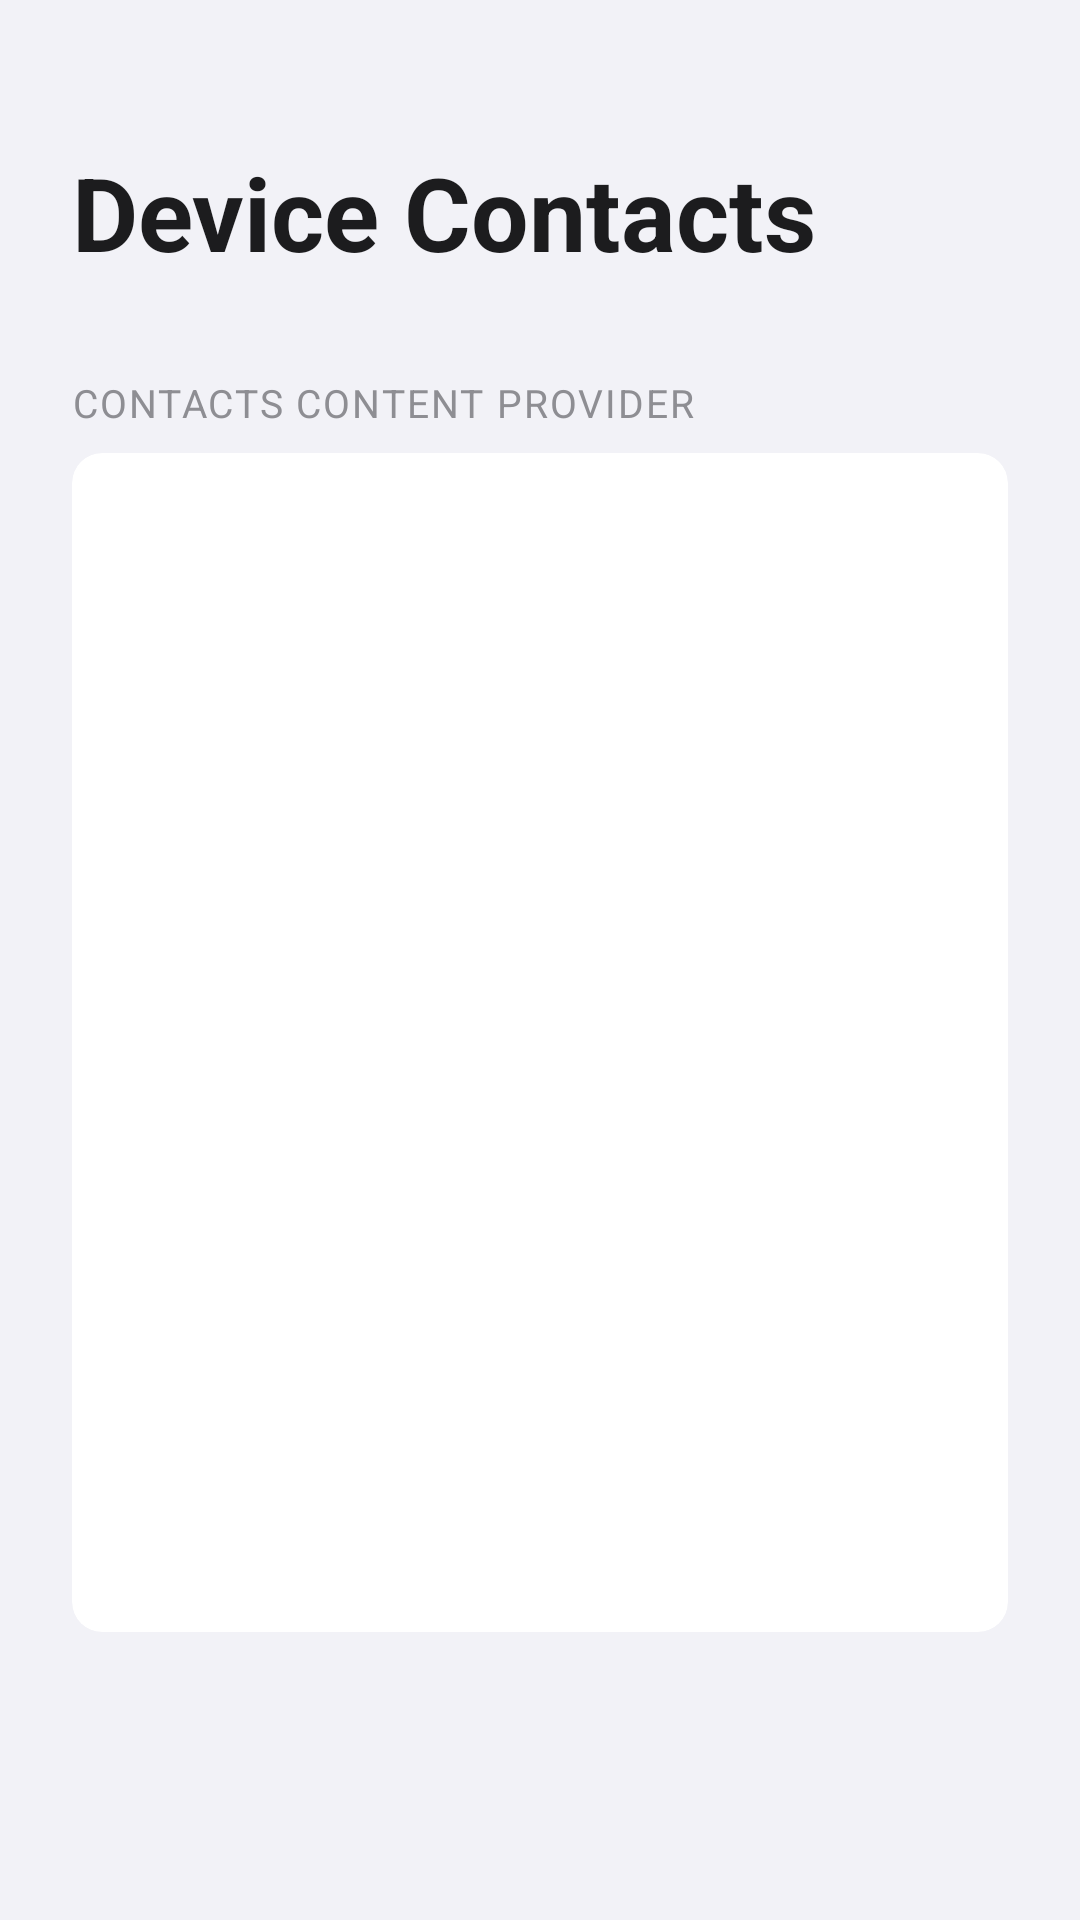

The Android layout XML behind this screen, and the referenced resources:
<!-- AndroidManifest.xml: application theme Theme.TestApp -->
<!-- res/layout/fragment_contacts.xml -->
<?xml version="1.0" encoding="utf-8"?>
<androidx.constraintlayout.widget.ConstraintLayout xmlns:android="http://schemas.android.com/apk/res/android"
    xmlns:app="http://schemas.android.com/apk/res-auto"
    android:layout_width="match_parent"
    android:layout_height="match_parent"
    android:background="#F2F2F7"
    android:padding="24dp">

    <TextView
        android:id="@+id/contactsTitle"
        android:layout_width="wrap_content"
        android:layout_height="wrap_content"
        android:text="Device Contacts"
        android:textColor="#1C1C1E"
        android:textSize="34sp"
        android:textStyle="bold"
        android:layout_marginTop="24dp"
        app:layout_constraintStart_toStartOf="parent"
        app:layout_constraintTop_toTopOf="parent" />

    <TextView
        android:id="@+id/contactsSubtitle"
        android:layout_width="wrap_content"
        android:layout_height="wrap_content"
        android:layout_marginTop="32dp"
        android:layout_marginBottom="8dp"
        android:text="CONTACTS CONTENT PROVIDER"
        android:textColor="#8E8E93"
        android:textSize="13sp"
        android:textAllCaps="true"
        android:letterSpacing="0.05"
        app:layout_constraintStart_toStartOf="parent"
        app:layout_constraintTop_toBottomOf="@id/contactsTitle" />

    <com.google.android.material.card.MaterialCardView
        android:id="@+id/contactsCard"
        android:layout_width="match_parent"
        android:layout_height="0dp"
        android:layout_marginTop="8dp"
        android:layout_marginBottom="72dp"
        app:cardBackgroundColor="#FFFFFF"
        app:cardCornerRadius="10dp"
        app:cardElevation="0dp"
        app:strokeWidth="0dp"
        app:layout_constraintTop_toBottomOf="@id/contactsSubtitle"
        app:layout_constraintBottom_toBottomOf="parent">

        <androidx.recyclerview.widget.RecyclerView
            android:id="@+id/contactsRecyclerView"
            android:layout_width="match_parent"
            android:layout_height="match_parent"
            android:clipToPadding="false"
            android:overScrollMode="never"
            app:layoutManager="androidx.recyclerview.widget.LinearLayoutManager" />

    </com.google.android.material.card.MaterialCardView>

</androidx.constraintlayout.widget.ConstraintLayout>
<!-- resources referenced by this layout -->
<resources>
  <style name="Theme.TestApp" parent="Base.Theme.TestApp" />
  <style name="Base.Theme.TestApp" parent="Theme.MaterialComponents.DayNight.NoActionBar">
          
          <item name="colorPrimary">#007AFF</item>
          <item name="colorPrimaryVariant">#0056B3</item>
          <item name="colorSecondary">#03DAC5</item>
          <item name="android:windowBackground">#FFFFFF</item>
          <item name="android:statusBarColor">#FFFFFF</item>
          <item name="android:windowLightStatusBar">true</item>
      </style>
</resources>
